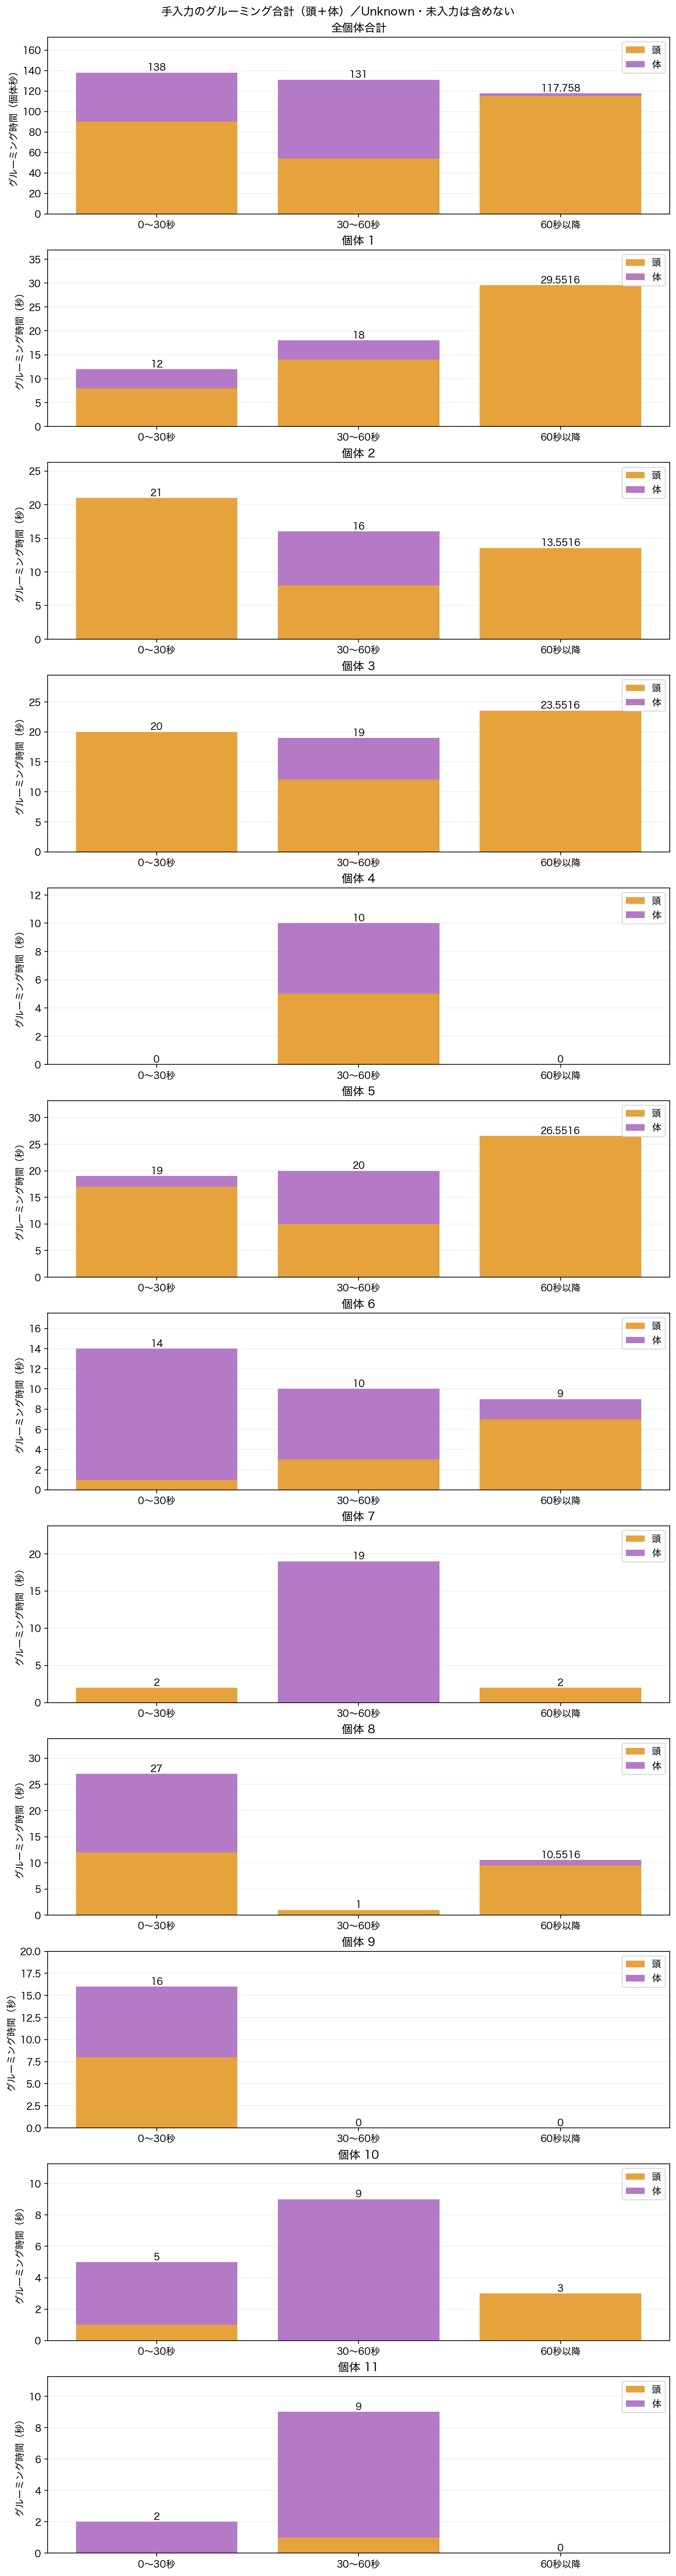

Data behind this chart, as committed beside it:
slot, period, start_s, end_s, available_duration_s, groom_head_s, groom_body_s, grooming_total_s, unknown_s, unlabeled_s, assessed_s
1, 0〜30秒, 0, 30, 30, 8.0, 4.0, 12.0, 0.0, 0.0, 30.0
1, 30〜60秒, 30, 60, 30, 14.0, 4.0, 18.0, 0.0, 0.0, 30.0
1, 60秒以降, 60, 89.55, 29.55, 29.55, 0.0, 29.55, 0.0, 0.0, 29.55
2, 0〜30秒, 0, 30, 30, 21.0, 0.0, 21.0, 0.0, 0.0, 30.0
2, 30〜60秒, 30, 60, 30, 8.0, 8.0, 16.0, 0.0, 0.0, 30.0
2, 60秒以降, 60, 89.55, 29.55, 13.55, 0.0, 13.55, 0.0, 0.0, 29.55
3, 0〜30秒, 0, 30, 30, 20.0, 0.0, 20.0, 0.0, 0.0, 30.0
3, 30〜60秒, 30, 60, 30, 12.0, 7.0, 19.0, 0.0, 0.0, 30.0
3, 60秒以降, 60, 89.55, 29.55, 23.55, 0.0, 23.55, 0.0, 0.0, 29.55
4, 0〜30秒, 0, 30, 30, 0.0, 0.0, 0.0, 0.0, 0.0, 30.0
4, 30〜60秒, 30, 60, 30, 5.0, 5.0, 10.0, 0.0, 0.0, 30.0
4, 60秒以降, 60, 89.55, 29.55, 0.0, 0.0, 0.0, 0.0, 0.0, 29.55
5, 0〜30秒, 0, 30, 30, 17.0, 2.0, 19.0, 4.0, 0.0, 26.0
5, 30〜60秒, 30, 60, 30, 10.0, 10.0, 20.0, 0.0, 0.0, 30.0
5, 60秒以降, 60, 89.55, 29.55, 26.55, 0.0, 26.55, 0.0, 0.0, 29.55
6, 0〜30秒, 0, 30, 30, 1.0, 13.0, 14.0, 0.0, 0.0, 30.0
6, 30〜60秒, 30, 60, 30, 3.0, 7.0, 10.0, 0.0, 0.0, 30.0
6, 60秒以降, 60, 89.55, 29.55, 7.0, 2.0, 9.0, 0.0, 0.0, 29.55
7, 0〜30秒, 0, 30, 30, 2.0, 0.0, 2.0, 0.0, 0.0, 30.0
7, 30〜60秒, 30, 60, 30, 0.0, 19.0, 19.0, 0.0, 0.0, 30.0
7, 60秒以降, 60, 89.55, 29.55, 2.0, 0.0, 2.0, 0.0, 0.0, 29.55
8, 0〜30秒, 0, 30, 30, 12.0, 15.0, 27.0, 0.0, 0.0, 30.0
8, 30〜60秒, 30, 60, 30, 1.0, 0.0, 1.0, 10.0, 0.0, 20.0
8, 60秒以降, 60, 89.55, 29.55, 9.552, 1.0, 10.55, 0.0, 0.0, 29.55
9, 0〜30秒, 0, 30, 30, 8.0, 8.0, 16.0, 0.0, 0.0, 30.0
9, 30〜60秒, 30, 60, 30, 0.0, 0.0, 0.0, 0.0, 0.0, 30.0
9, 60秒以降, 60, 89.55, 29.55, 0.0, 0.0, 0.0, 0.0, 0.0, 29.55
10, 0〜30秒, 0, 30, 30, 1.0, 4.0, 5.0, 0.0, 0.0, 30.0
10, 30〜60秒, 30, 60, 30, 0.0, 9.0, 9.0, 0.0, 0.0, 30.0
10, 60秒以降, 60, 89.55, 29.55, 3.0, 0.0, 3.0, 0.0, 0.0, 29.55
11, 0〜30秒, 0, 30, 30, 0.0, 2.0, 2.0, 0.0, 0.0, 30.0
11, 30〜60秒, 30, 60, 30, 1.0, 8.0, 9.0, 0.0, 0.0, 30.0
11, 60秒以降, 60, 89.55, 29.55, 0.0, 0.0, 0.0, 0.0, 0.0, 29.55
all, 0〜30秒, 0, 30, 330, 90.0, 48.0, 138.0, 4.0, 0.0, 326.0
all, 30〜60秒, 30, 60, 330, 54.0, 77.0, 131.0, 10.0, 0.0, 320.0
all, 60秒以降, 60, 89.55, 325.1, 114.8, 3.0, 117.8, 0.0, 0.0, 325.1
